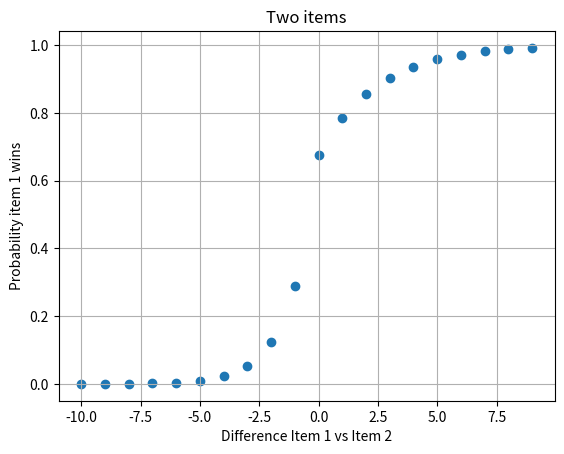

The matplotlib source for this figure:
#!/usr/bin/env python
# coding: utf-8

import matplotlib.pyplot as plt

q11=0.7; # Probability choose item 1, when item 1 is ahead
q21=0.4; # Probability choose item 1, when item 2 is ahead
q01=0.55; # Probability choose item 1, when the two items are tied

q12=1-q11;
q22=1-q21;
q02=1-q01;

s_p=q12/q11;
s_m=q21/q22;
s1=q01*(1-s_p);
s2=q02*(1-s_m);
def proba1win(x):
    if x<=0:
        return s1/(s1+s2)*s_p**(-x);
    else:
        return 1-s2/(s1+s2)*s_m**x;

x=range(-10,10);
y=list(proba1win(z) for z in x);

fig, ax = plt.subplots()
ax.scatter(x, y)

ax.set(xlabel='Difference Item 1 vs Item 2', ylabel='Probability item 1 wins',
       title='Two items')
ax.grid()

plt.show()



